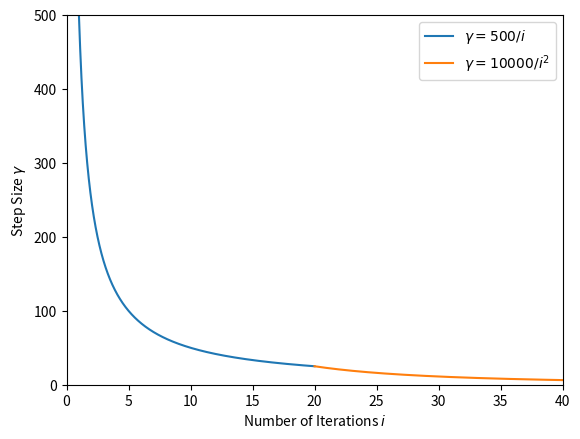

This chart was generated by the following Python code:
import numpy as np
import matplotlib.pyplot as plt


x1 = np.linspace(1, 20, num=10000, endpoint=True)
y1 = 500 / x1
x2 = np.linspace(20, 40, num=10000, endpoint=True)
y2 = 10000 / x2**2
y3 = 500 / x2

plt.plot(x1, y1, label=r'$\gamma=500/i$')
plt.plot(x2, y2, label=r'$\gamma=10000/i^2$')
plt.xlabel(r'Number of Iterations $i$')
plt.ylabel(r'Step Size $\gamma$')
plt.legend()
plt.xlim([0,40])
plt.ylim([0, 500])
plt.show()
